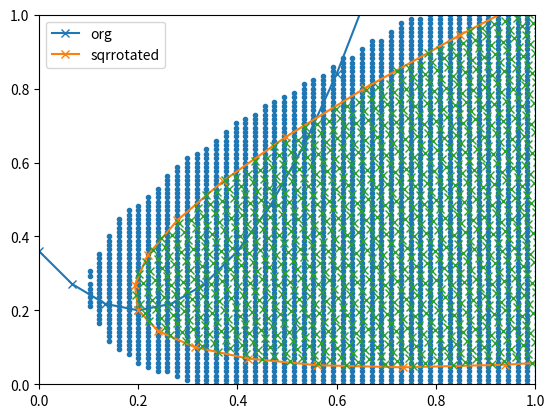

Python code for this plot:
import numpy as np
import matplotlib.pyplot as plt


def rotated(x, y, phi):
    xs = np.cos(phi) * x + np.sin(phi) * y
    ys = - np.sin(phi) * x + np.cos(phi) * y
    return xs, ys

def squared(x):
    return 4 * x ** 2


xshift = 0.2 
yshift = 0.2
theta = np.pi/2.6

fig = plt.figure()

x = np.linspace(-1,1,31)
y = squared(x)
ax = fig.add_subplot(111)
ax.plot(x + xshift, y + yshift, 'x-', label='org')

ys = squared(x)
xs , ys = rotated(x, ys, theta)
ax.plot(xs + xshift, ys + yshift, 'x-', label='sqrrotated')
ax.set_xlim(0,1)
ax.set_ylim(0,1)
ax.legend()


# comparison
x += xshift
y += yshift
xs += xshift
ys += yshift

# mask = (xs > 1) + (xs < 0) + (ys > 1) + (ys < 0)

# x_random = np.random.uniform(-1.5,1.5,5000)
# y_random = np.random.uniform(-1.5,1.5,5000)
x_random, y_random=np.meshgrid(np.linspace(-1,1.0,103),
        np.linspace(-yshift,1.0,103))
x_random = x_random.flatten()
y_random = y_random.flatten()
x_lin, y_lin= np.meshgrid(np.linspace(-1,1.5,100),np.linspace(-1,1.5,100))


mask = y_lin> squared(x_lin)
xs , ys = rotated(x_lin, y_lin, theta)

from scipy.spatial.distance import cdist
a = np.array([ xs[mask].flatten() ,  ys[mask].flatten() ]).T
b = np.array([ x_random ,  y_random ]).T
dist = cdist(b, a)
Mask = np.min(dist,axis=1) < 0.1

x_random = x_random[Mask.flatten()]
y_random = y_random[Mask.flatten()]

ax.plot(xs[mask] + xshift, ys[mask] + yshift, 'x', label='sqrrotated')
ax.scatter(x_random+ xshift, y_random+ yshift, marker=".")
# ax.scatter(x_random, y_random, marker=".")



plt.show()

